Run: headless pygame with SDL's dummy video driver; simulated clock (each Clock.tick advances the game by its frame time, no real sleeping); random seed 0; keys injected as events and as key.get_pressed() state; no mouse input.
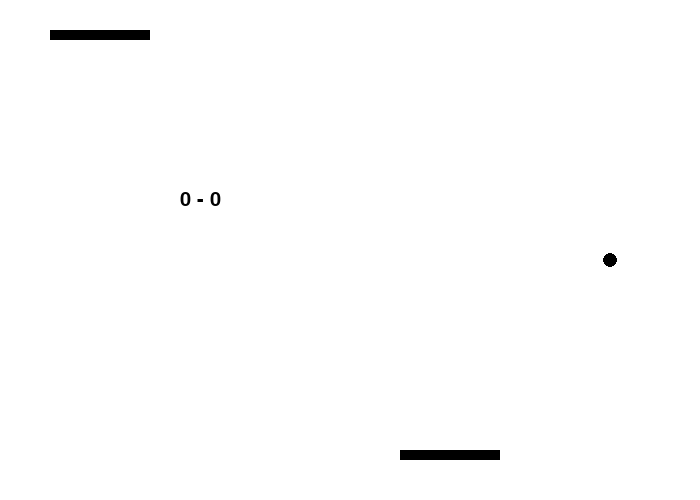
Frame 1 of 4 · flips 1–60 · no input
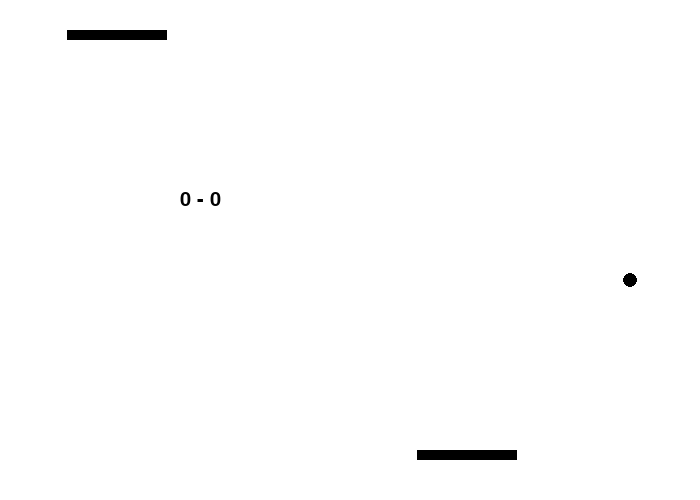
Frame 2 of 4 · flips 61–180 · tapped SPACE, RETURN · held RIGHT (→), D
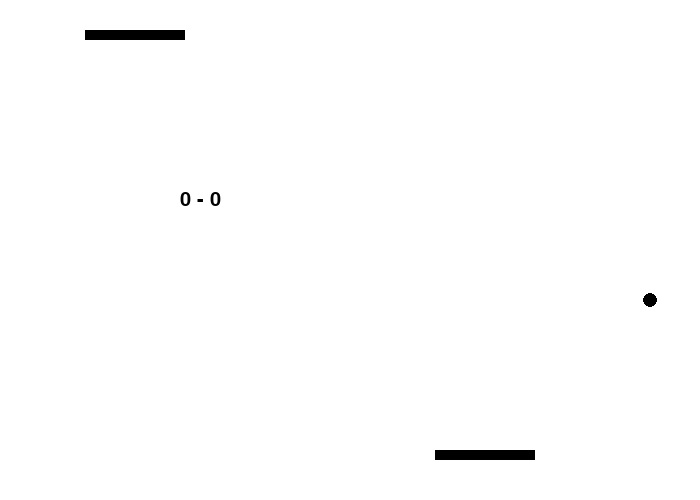
Frame 3 of 4 · flips 181–300 · held DOWN (↓), S
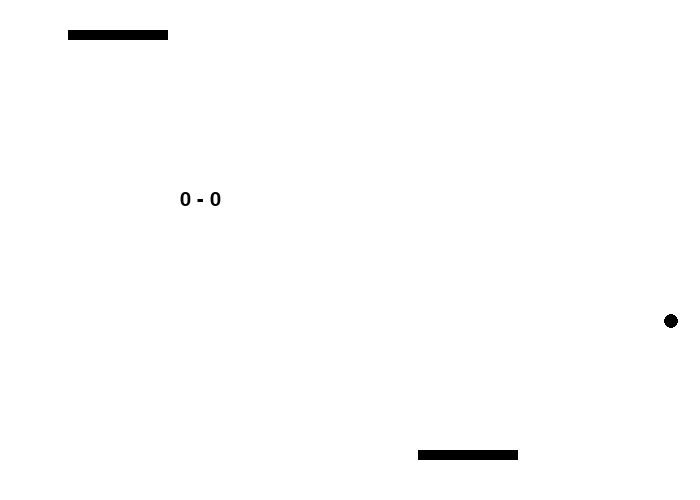
Frame 4 of 4 · flips 301–420 · held LEFT (←), A, UP (↑), W

The pygame program that drew these frames:

import pygame, random, time
from dataclasses import dataclass
from typing import Tuple

@dataclass
class PongBall:
    x: float
    y: float
    x_velocity: float
    y_velocity: float
    radius: int
    color: Tuple[int, int, int]

@dataclass
class Paddle:
    x: float
    y: float
    width: float
    height: float
    x_velocity: float=0

class PongGame:
    def __init__(self, screen, color=(0,0,0), y_vel=0.17, x_vel=0.17, 
        window_height=500, window_width=700):
        '''
        Call this to create me!
        '''
        self.__screen = screen
        self.__window_width = window_width
        self.__window_height = window_height

        self.ball = PongBall(
            x = window_width-100, y=window_height/2,
            x_velocity=x_vel, y_velocity=y_vel, 
            radius=int(window_width*0.01), color=color
        )

        self.PADDLE_MOVE_SPEED = 0.15
        self.paddles = [
                Paddle(
                    x=50, y=30, width=100, height=10
                ),
                Paddle(
                    x=window_width-300, y=window_height-50, width=100, height=10
                )
        ]

        self.score = [0, 0]

    def draw(self):
        # The ball
        pygame.draw.circle(self.__screen,
             self.ball.color, 
             (self.ball.x, self.ball.y),
             self.ball.radius
        )
        # The paddles
        for paddle in self.paddles:
            pygame.draw.rect(self.__screen,
                self.ball.color, 
                pygame.Rect(paddle.x, paddle.y, paddle.width, paddle.height)
            )

        self.__draw_score()
        self.__move_ball()
        self.__move_paddles()

    def __draw_score(self):
        score_str = f"{self.score[0]} - {self.score[1]}"
        BLACK = (0, 0, 0)
        WHITE = (255, 255, 255)
        font = pygame.font.Font(pygame.font.get_default_font(), 20)
        text = font.render(score_str, True, BLACK, WHITE)
        text_rect = text.get_rect()
        text_rect.center = (200, 200)
        self.__screen.blit(text, text_rect)

    def handle_game_event(self, event):
        if event.type == pygame.KEYDOWN:
            if event.key == pygame.K_LEFT:
                self.paddles[1].x_velocity = -1 * self.PADDLE_MOVE_SPEED
            elif event.key == pygame.K_RIGHT:
                self.paddles[1].x_velocity = self.PADDLE_MOVE_SPEED
            
            elif event.key == pygame.K_a:
                self.paddles[0].x_velocity = -1 * self.PADDLE_MOVE_SPEED
            elif event.key == pygame.K_d:
                self.paddles[0].x_velocity = self.PADDLE_MOVE_SPEED

    def __reset_game(self):
        time.sleep(1)
        self.ball.x = self.__window_width/2
        self.ball.y = self.__window_height/2
        
        self.__screen.fill((255, 255, 255))
        pygame.draw.circle(self.__screen,
             self.ball.color, 
             (self.ball.x, self.ball.y),
             self.ball.radius
        )
        for paddle in self.paddles:
            pygame.draw.rect(self.__screen,
                self.ball.color, 
                pygame.Rect(paddle.x, paddle.y, paddle.width, paddle.height)
            )
        self.__draw_score()
        pygame.display.flip()
        time.sleep(1)

    def __move_ball(self):
        # Update scoring
        if self.ball.y + self.ball.radius >= self.__window_height:
            self.score[0] += 1
            self.__reset_game()
        elif self.ball.y - self.ball.radius <= 0:
            self.score[1] += 1
            self.__reset_game()

        # Bounce off left/right borders
        if self.ball.x + self.ball.radius >= self.__window_width or \
            self.ball.x - self.ball.radius <= 0:
            self.ball.x_velocity *= -1

        # Bounce of paddles
        if int(self.ball.y - self.ball.radius + 3) == \
            int(self.paddles[0].y+self.paddles[0].height) and  \
            self.ball.x <= self.paddles[0].x+self.paddles[0].width and \
            self.ball.x >= self.paddles[0].x:
            self.ball.y_velocity *= -1
        elif int(self.ball.y + self.ball.radius - 5) == \
            int(self.paddles[1].y) and \
            self.ball.x <= self.paddles[1].x+self.paddles[1].width and \
            self.ball.x >= self.paddles[1].x:
            self.ball.y_velocity *= -1

        # Move the ball, accelerate downwards
        self.ball.y += self.ball.y_velocity   
        self.ball.x += self.ball.x_velocity

    def __move_paddles(self):       
        for paddle in self.paddles:
            if not (paddle.x <= 0 and paddle.x_velocity < 0) and \
                not (paddle.x + paddle.width >= \
                self.__window_width and paddle.x_velocity > 0):

                paddle.x += paddle.x_velocity


def run_game():
    pygame.init()
    WINDOW_WIDTH, WINDOW_HEIGHT = 700, 500
    screen = pygame.display.set_mode([WINDOW_WIDTH, WINDOW_HEIGHT])
    pygame.display.set_caption('Pong!')

    game = PongGame(screen)
    running = True

    while running:
        event = pygame.event.poll()
        if event.type == pygame.QUIT:
            running = False
        else:
            game.handle_game_event(event)
        
        screen.fill((255, 255, 255))
        game.draw()
        pygame.display.flip()
        
    pygame.quit()

run_game()
